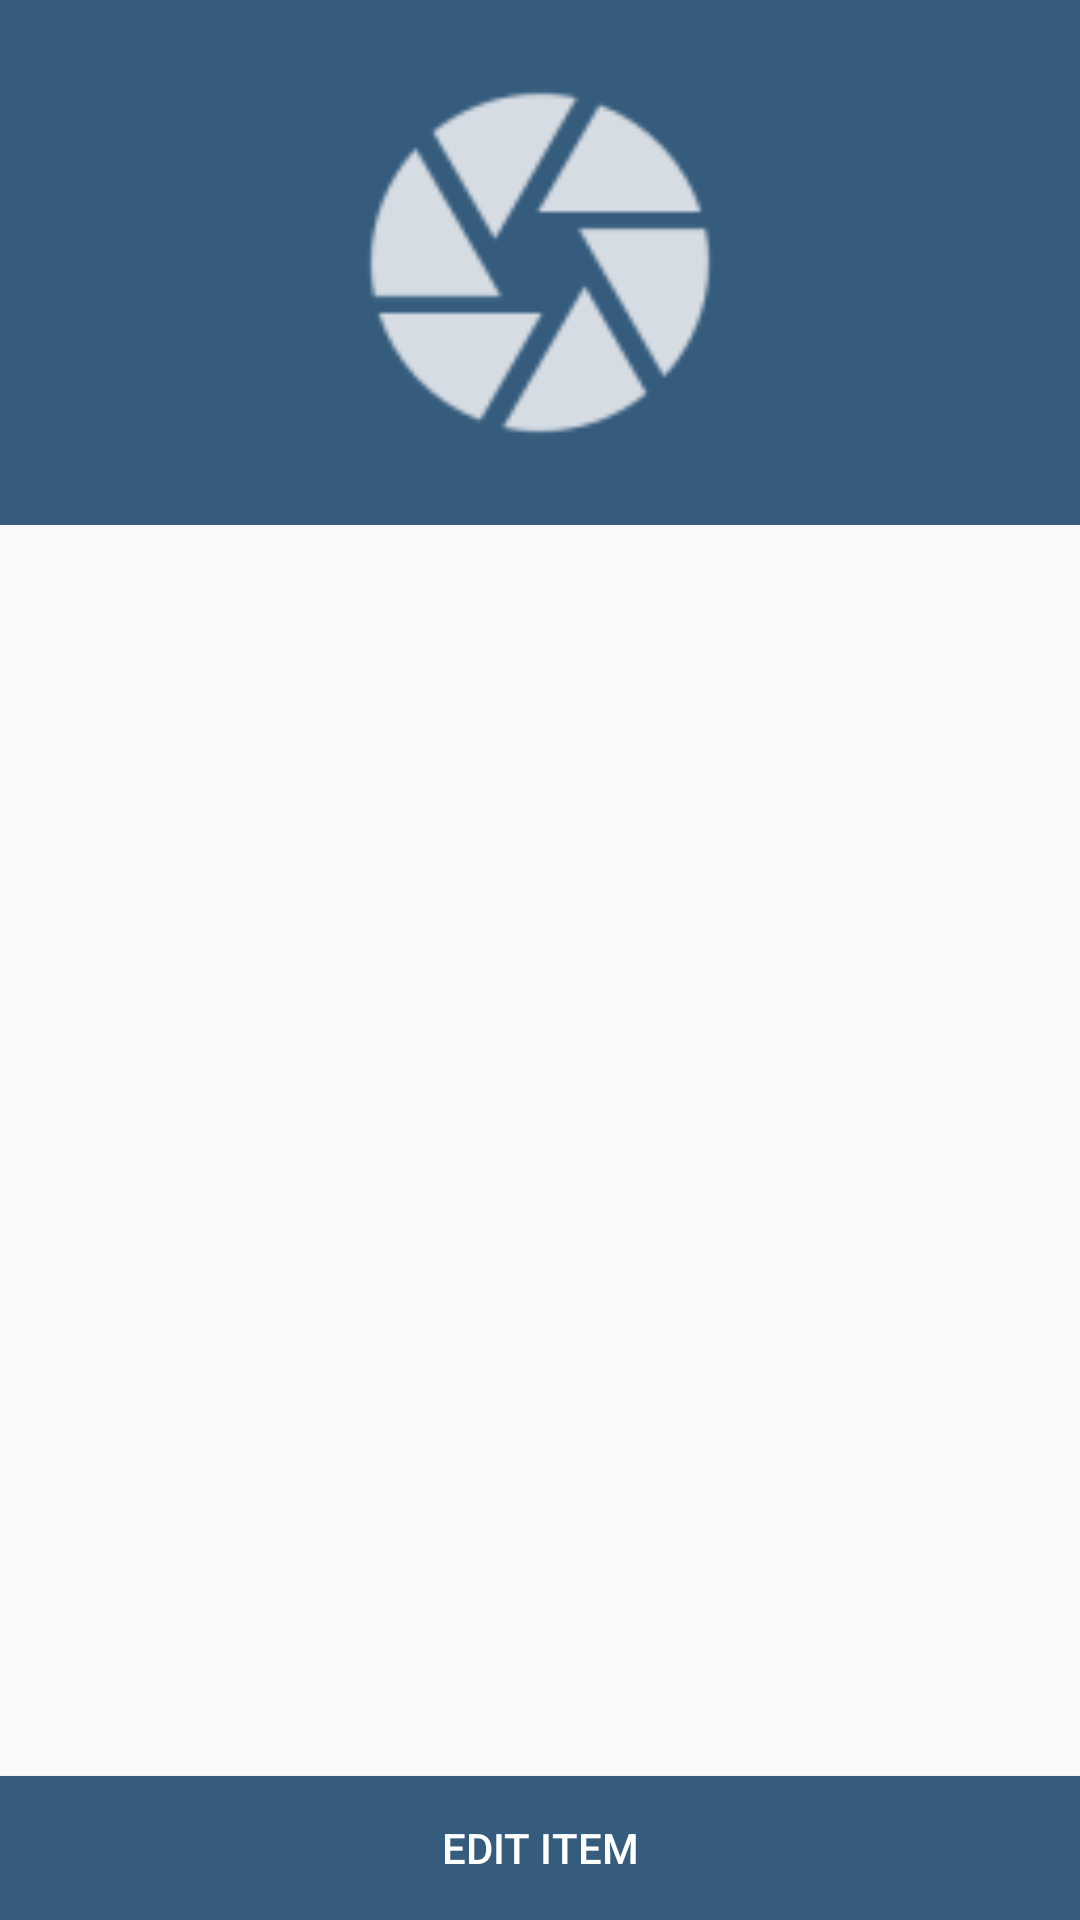

Layout XML and referenced resources for this Android screen:
<!-- AndroidManifest.xml: application theme AppTheme -->
<!-- res/layout/view_item.xml -->
<?xml version="1.0" encoding="utf-8"?>
<RelativeLayout xmlns:android="http://schemas.android.com/apk/res/android"
    android:layout_width="match_parent"
    android:layout_height="match_parent">

    <Button
        android:id="@+id/edit_item"
        android:layout_width="match_parent"
        android:layout_height="wrap_content"
        android:layout_alignParentBottom="true"
        android:background="@color/colorPrimaryDark"
        android:text="@string/edit_item"
        android:textColor="@color/white" />

    <ImageView
        android:id="@+id/item_image"
        android:layout_width="match_parent"
        android:layout_height="175dp"
        android:background="@color/colorPrimaryDark"
        android:padding="20dp"
        android:src="@drawable/ic_camera" />

    <ScrollView
        android:layout_width="match_parent"
        android:layout_height="match_parent"
        android:layout_above="@id/add_item"
        android:layout_below="@id/item_image"
        android:layout_marginTop="5dp"
        android:padding="5dp">

        <LinearLayout
            android:layout_width="match_parent"
            android:layout_height="match_parent"
            android:orientation="vertical">

            <TextView
                android:id="@+id/name"
                android:layout_width="match_parent"
                android:layout_height="wrap_content"
                android:layout_marginTop="5dp"
                android:padding="5dp"
                android:textSize="18sp"
                android:textStyle="bold"
                android:textColor="@color/colorPrimaryDark" />

            <TextView
                android:id="@+id/where"
                android:layout_width="match_parent"
                android:layout_height="wrap_content"
                android:layout_marginTop="5dp"
                android:padding="5dp"
                android:textSize="18sp"
                android:textColor="@color/colorPrimary" />

            <TextView
                android:id="@+id/additional_info"
                android:layout_width="match_parent"
                android:layout_height="wrap_content"
                android:layout_marginTop="5dp"
                android:backgroundTint="#6b6969"
                android:padding="5dp"
                android:textSize="15sp"
                android:textColor="@color/colorPrimary"
                />

        </LinearLayout>

    </ScrollView>

</RelativeLayout>
<!-- resources referenced by this layout -->
<resources>
  <color name="colorPrimary">#355C7D</color>
  <color name="colorPrimaryDark">#355C7D</color>
  <color name="white">#FFFFFF</color>
  <!-- drawable ic_camera: png bitmap (drawable-hdpi, 1111 bytes) -->
  <string name="edit_item">Edit Item</string>
  <style name="AppTheme" parent="Theme.AppCompat.Light.NoActionBar">
          
          <item name="colorPrimary">@color/colorPrimary</item>
          <item name="colorPrimaryDark">@color/colorPrimaryDark</item>
          <item name="colorAccent">@color/colorAccent</item>
          <item name="android:textColorPrimary">@color/black</item>
          <item name="android:textColorSecondary">@color/white</item>
      </style>
  <color name="colorAccent">#F8B195</color>
  <color name="black">#000000</color>
</resources>
